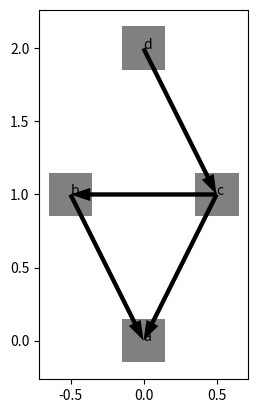

Here is the Python script that generated this plot:
"""
dag represented by an adjacency list
store all inputs for each node in a dict

these are helper functions
"""

def transpose(dag):
    raise NotImplementedError

def normalize(dag):
    """ gather all nodes in the graph and make sure each node are also keys in dictionary """
    nodes = set( dag.keys() )
    for key, inputs in list(dag.items()):
        for n in inputs:
            if n not in dag:
                dag[n] = []
    return dag

def nodes(dag):
    for n in dag.keys():
        yield n

def edges(dag):
    for src, adj in dag.items():
        for dst in adj:
            yield (src, dst)

def roots(dag):
    return set( nodes(dag) ) - {n for adj in dag.values() for n in adj}

def layout(dag):
    normalize(dag)
    rootNodes = roots(dag)

    if not len(rootNodes):
        raise Exception("not acyclic graph")

    # create stack
    stack = [rootNodes]
    visited = set()
    while stack[-1]:
        layer = []
        for node in stack[-1]:
            for child in dag[node]:
                if child not in visited:
                    visited.add(child)
                    layer.append(child)

        stack.append(layer)
    stack = stack[:-1]

    # position layers
    for y, layer in enumerate(stack):
        for x, node in enumerate(layer):
            xpos = x-(len(layer)-1)/2
            ypos = y
            yield (node, (xpos, ypos))

def plot(dag, size=(0.3,0.3), spacing=0.0):
    """ plot graph """
    import matplotlib.pyplot as plt
    from matplotlib.patches import Rectangle

    positions = dict( layout(dag) )
    x = [x for x, y in positions.values()]
    y = [y for x, y in positions.values()]

    fi, ax = plt.subplots()
    ax.set_aspect(1.0)

    # draw nodes
    ax.scatter(x, y, s=100)
    for n in dag.keys():
        x, y = positions[n]
        ax.add_patch( Rectangle((x-size[0]/2-spacing/2, y-size[1]/2), 
                        size[0], size[1], 
                        fc ='grey',  
                        ec ='none', 
                        lw = 10) ) 

    for e in edges(dag):
        x1, y1 = positions[e[1]]
        x2, y2 = positions[e[0]]

        ax.arrow(x1, y1, x2-x1, y2-y1, width=0.03, length_includes_head=True, fc='k', ec='none')

    # draw labels
    for n in nodes(dag):
        x, y = positions[n]
        ax.annotate(str(n), (x, y))

    return ax

if __name__ == "__main__":
    dag = {
        "a": ["b", "c"],
        "b": ["c"],
        "c": ["d"]
    }
    import matplotlib.pyplot as plt
    ax = plot(dag)
    plt.show()